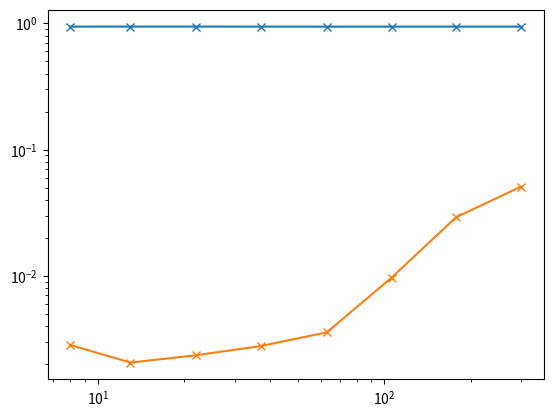

This chart was generated by the following Python code:
import numpy as np
import matplotlib.pyplot as plt
import scipy.sparse
import scipy.sparse.linalg
from scipy.fft import dst, idst
from functools import partial
from scipy.interpolate import NearestNDInterpolator
import time

def dst2D(x, **kwargs):
    """Discrete sine transform in 2D.
    kwargs are passed to scipy.fft"""
    return dst(dst(x, axis=0, **kwargs), axis=1, **kwargs)


def idst2D(x, **kwargs):
    """Discrete sine transform in 2D.
    kwargs are passed to scipy.fft"""
    return idst(idst(x, axis=0, **kwargs), axis=1, **kwargs)


def TST(N, a=-2, b=1):
    """Tridiagonal, symmetric, toeplitz matrix"""
    return scipy.sparse.diags(
        [np.full(N - 1, b), np.full(N, a), np.full(N - 1, b)],
        [-1, 0, 1],
    )


def five_point_stencil(N, a=-4, b=1):
    """Generate a five point stencil"""
    K = TST(N, a=a/2, b=b)
    I = scipy.sparse.eye(N)
    return scipy.sparse.kron(I, K) + scipy.sparse.kron(K, I)


def five_point_eigenval(N, k, l):
    """Eigenvalue of the five point stencil, for eigenvector k,l"""
    return 2 * (np.cos(k * np.pi / (N + 1)) + np.cos(l * np.pi / (N + 1))) - 4


def nine_point_stencil(N):
    """Generate a nine point stencil"""
    five_point = five_point_stencil(N, a=-10/3, b=2/3)
    SIGMA = scipy.sparse.diags([np.ones(N - 1), np.ones(N - 1)], [-1, 1])
    diagonal_points = scipy.sparse.kron(SIGMA, SIGMA) / 6

    return five_point + diagonal_points


def nine_point_eigenval(N, k, l):
    return (
        -10 / 3
        + 4 / 6 * (np.cos(k * np.pi / (N + 1)) * np.cos(l * np.pi / (N + 1)))
        + 4 / 3 * (np.cos(k * np.pi / (N + 1)) + np.cos(l * np.pi / (N + 1)))
    )


def nine_point_solve(F, use_fps=True, **fps_kwargs):
    N = F.shape[0]
    h = 1 / (N + 2 - 1)
    F_stencil = five_point_stencil(N, a=2/3, b=1/12)
    F9 = (F_stencil @ F.flatten()).reshape(N, N)
    if not fps_kwargs:
        fps_kwargs = fps_kwargs = {"type": 1, "norm": "ortho"}
    if use_fps:
        U9 = fps(
            h**2  * F9,
            get_eigval_array(N, nine_point_eigenval),
            **fps_kwargs
        )
    else:
        U9 = scipy.sparse.linalg.spsolve(
            nine_point_stencil(N),
            h**2 * F9.flatten(),
        ).reshape(N, N)
    return U9



def fps(F, eigval_array, **kwargs):
    """Fast poisson solver.
    eigval_array are the eigenvalues corresponding to the stencil to solve for
    kwargs are passed on to the dst transform."""
    return idst2D(dst2D(F, **kwargs) / eigval_array, **kwargs)


def get_eigval_array(N, eigval_func):
    k = l = np.arange(1, N+1)
    kk, ll = np.meshgrid(k, l)
    return eigval_func(N, kk, ll)


def get_mesh(N, reth=False):
    x = y = np.linspace(0, 1, N + 2)[1:-1]
    xx, yy = np.meshgrid(x, y)
    if reth:
        h = 1 / (N+2 -1)  # N + 2 points in total, N internal
        return xx, yy, h
    else:
        return xx, yy


def plot_errors(Ns, errors):
    hs = 1 / (Ns + 2 - 1)  # N are internal points, N + 2 in total
    for i in [1, 2, 4]:
        plt.loglog(Ns, hs**i, label=f"$h^{i}$")
    for error in errors:
        plt.loglog(Ns, errors[error],  '-x', label=error)
    plt.legend()
    plt.show()


def demonstrate_order(plot=False):
    def errfunc(approx, anal):
        order = np.inf
        return np.linalg.norm(anal.flatten() - approx.flatten(), ord=order)

    def f(x, y, k=1, l=1):
        """Manufactured solution"""
        return np.sin(x * k * np.pi) * np.sin(y * l * np.pi)
    Ns = np.geomspace(8, 256, num=6, dtype=int)
    k = 3
    l = 4
    errors = {
        "Ns": Ns,
        "five": [],
        "nine": [],
    }
    fps_kwargs = {"type": 1, "norm": "ortho"}
    for N in Ns:
        xx, yy, h = get_mesh(N, reth=True)
        F = f(xx, yy, k, l)
        U_anal = F / (-np.pi**2 * (k**2 + l**2))
        ### Five point stencil ###
        U5 = fps(
            h**2  * F,
            get_eigval_array(N, five_point_eigenval),
            **fps_kwargs
        )
        ### Nine point stecnil ###
        F_stencil = five_point_stencil(N, a=2/3, b=1/12)
        F9 = (F_stencil @ F.flatten()).reshape(N, N)
        U9 = fps(
            h**2  * F9,
            get_eigval_array(N, nine_point_eigenval),
            **fps_kwargs
        )

        errors["five"].append(errfunc(U5, U_anal))
        errors["nine"].append(errfunc(U9, U_anal))

    if plot:
        plot_errors(Ns, errors)

    return errors


def test_order():
    def f(x, y, k=1, l=1):
        return np.sin(x * k * np.pi) * np.sin(y * l * np.pi)
    # Ns = np.geomspace(20, 1000, 40, dtype=int)
    Ns = np.geomspace(8, 256, num=6, dtype=int)
    errors_five = []
    errors_nine = []
    five_nine_diff = []
    k = 3
    l = 7
    kwargs = {"type": 1, "norm": "ortho"}
    for N in Ns:
        h = 1 / (N + 2 - 1)
        F = f(*get_mesh(N), k, l)
        U5 = fps(
            h**2  * F,
            get_eigval_array(N, five_point_eigenval),
            **kwargs
        )

        F_stencil = five_point_stencil(N, a=1/3, b=1/12)
        RHS9 = (F_stencil @ F.flatten()).reshape(N, N)
        # RHS9 = F + h**2 * (five_point_stencil(N)/12 @ F.flatten()).reshape(N, N)
        # RHS9 = F + (five_point_stencil(N)/12 @ F.flatten()).reshape(N, N)
        # RHS9 = F + 1/12 * h**2 * (-np.pi**2 * 2) * F
        U9 = fps(
            h**2 * RHS9,
            get_eigval_array(N, nine_point_eigenval),
            **kwargs
        )
        # U5 = scipy.sparse.linalg.spsolve(five_point_stencil(N) / h**2, F.flatten()).reshape(N, N)
        # U9 = scipy.sparse.linalg.spsolve(nine_point_stencil(N), h**2 * RHS9.flatten()).reshape(N, N)

        five_nine_diff.append(U5 - U9)
        anal = F / -((k*np.pi)**2 + (l*np.pi)**2)
        diff5 = (U5 - anal).flatten()
        diff9 = (U9 - anal).flatten()

        # See diff laplace
        # diff5 = five_point_stencil(N)/h**2 @ anal.flatten() - F.flatten()
        #diff9 = nine_point_stencil(N)/h**2 @ anal.flatten() - F.flatten() - 1/12 * five_point_stencil(N) @ F.flatten()# five_point_stencil(N, 1/3, 1/12) @ F.flatten()
        #anal = F.flatten()

        order = np.inf
        errors_five.append(
            np.linalg.norm(diff5, ord=order)
            / np.linalg.norm(anal, ord=order)
        )

        errors_nine.append(
            np.linalg.norm(diff9, ord=order)
            / np.linalg.norm(anal, ord=order)
        )
    plt.loglog(Ns, errors_five, '-x', label="five")
    #plt.loglog([1e1, 1e2], [1e-1, 1e-2])
    plt.loglog(Ns, errors_nine, '-x', label="nine")
    plt.loglog(Ns, (1/(Ns - 1))**1 * errors_nine[0] / (1/(Ns[0] - 1))**2, label="h^1")
    plt.loglog(Ns, (1/(Ns - 1))**2 * errors_nine[0] / (1/(Ns[0] - 1))**2, label="h^2")
    plt.loglog(Ns, (1/(Ns - 1))**4 * errors_nine[0] / (1/(Ns[0] - 1))**2, label="h^4")
    # plt.gca().set_aspect("equal")
    plt.legend()
    plt.grid()
    plt.show()

    x = np.linspace(0, 1, 2+Ns[-1])[1:-1]
    y = np.linspace(0, 1, 2+Ns[-1])[1:-1]
    plt.plot(x, U5[0, :], label="u5")
    plt.plot(x, U9[0, :], label="u9")
    plt.plot(x, f(x, y[0], k, l) / (-np.pi**2 * (k**2 + l**2 )), label="f")
    plt.legend()
    plt.show()

    plt.subplot(121)
    plt.imshow(U9)
    plt.colorbar()
    plt.subplot(122)
    plt.imshow(F / (-np.pi**2 * (k**2 + l**2)))
    plt.colorbar()
    plt.show()

    plt.loglog(Ns, [np.linalg.norm(x, ord=np.inf) for x in five_nine_diff])
    plt.show()


def __integral(m):
    return (
        48*(
            np.pi**9*m**5*np.e**2
            - 20*(np.pi**9*np.e**2 + 2*np.pi**7*np.e**2)*m**3
            - (np.pi**9*m**5 - 20*(np.pi**9 + 2*np.pi**7)*m**3 + 16*(4*np.pi**9 + 15*np.pi**7 + 5*np.pi**5)*m)*(-1)**m
            + 16*(4*np.pi**9*np.e**2 + 15*np.pi**7*np.e**2 + 5*np.pi**5*np.e**2)*m)
        /
        (
            np.pi**10*m**10*np.e**3
            - 20*(2*np.pi**10*np.e**3 - np.pi**8*np.e**3)*m**8
            + 16384*np.pi**8*np.e**3
            + 16*(33*np.pi**10*np.e**3 - 20*np.pi**8*np.e**3 + 10*np.pi**6*np.e**3)*m**6
            + 40960*np.pi**6*np.e**3
            - 320*(8*np.pi**10*np.e**3 - 7*np.pi**8*np.e**3 - 2*np.pi**4*np.e**3)*m**4
            + 33792*np.pi**4*np.e**3
            + 256*(16*np.pi**10*np.e**3 + 35*np.pi**6*np.e**3 + 20*np.pi**4*np.e**3 + 5*np.pi**2*np.e**3)*m**2
            + 10240*np.pi**2*np.e**3 + 1024*np.e**3
        )
    )


def analytical_solution_fourier(m, n):
    return __integral(m) * __integral(n)


def get_analytical_solution(terms=5):
    m = n = np.arange(1, terms+1)
    mm, nn = np.meshgrid(m, n)
    fourier_coeff = analytical_solution_fourier(mm, nn)
    def analytical_solution(x, y):
        sines = (
            np.sin(mm * np.pi * x)
            * np.sin(nn * np.pi * y)
        )
        return np.sum(sines * fourier_coeff)
    return np.vectorize(analytical_solution)

def exercise_h():
    def f(x, y):
        return (
            (np.sin(np.pi*x) * np.sin(np.pi*y))**4
            *
            np.exp(-(x-0.5)**2 - (y-0.5)**2)
        )

    # G_anal = nine_point_solve(F)
    # U9_anal = nine_point_solve(G_anal)
    # U9_anal = NearestNDInterpolator(list(zip(xx.flatten(), yy.flatten())), U9_anal.flatten())
    print("Solve the 'analytical' solution")
    errors = []
    comp_time = []
    Ns = np.geomspace(8, 300, 8, dtype=int)
    use_fps = True
    anal = get_analytical_solution(terms=8)
    for N in Ns:
        xx, yy, h = get_mesh(N, reth=True)
        F = f(xx, yy)
        start_time = time.time()
        G = nine_point_solve(F, use_fps=use_fps)
        U9 = nine_point_solve(G, use_fps=use_fps)
        comp_time.append(time.time() - start_time)
        errors.append(
            np.linalg.norm(
                U9.flatten() - anal(xx, yy).flatten(),
                ord=np.inf,
            )
            /
            np.linalg.norm(
                anal(xx, yy).flatten(),
                ord=np.inf,
            )
        )
    plt.loglog(Ns, errors, '-x')
    plt.show()
    plt.loglog(Ns, comp_time, '-x')
    plt.show()

if __name__=="__main__":
    # errors = demonstrate_order(True)
    # Ns = errors["Ns"]
    # e_5 = errors["five"]
    # e_9 = errors["nine"]
    # np.savetxt(
    #     "order.dat",
    #     np.vstack([Ns, e_5, e_9]).T,
    #     header="N E5 E9",
    # )
    # test_order()
    exercise_h()
